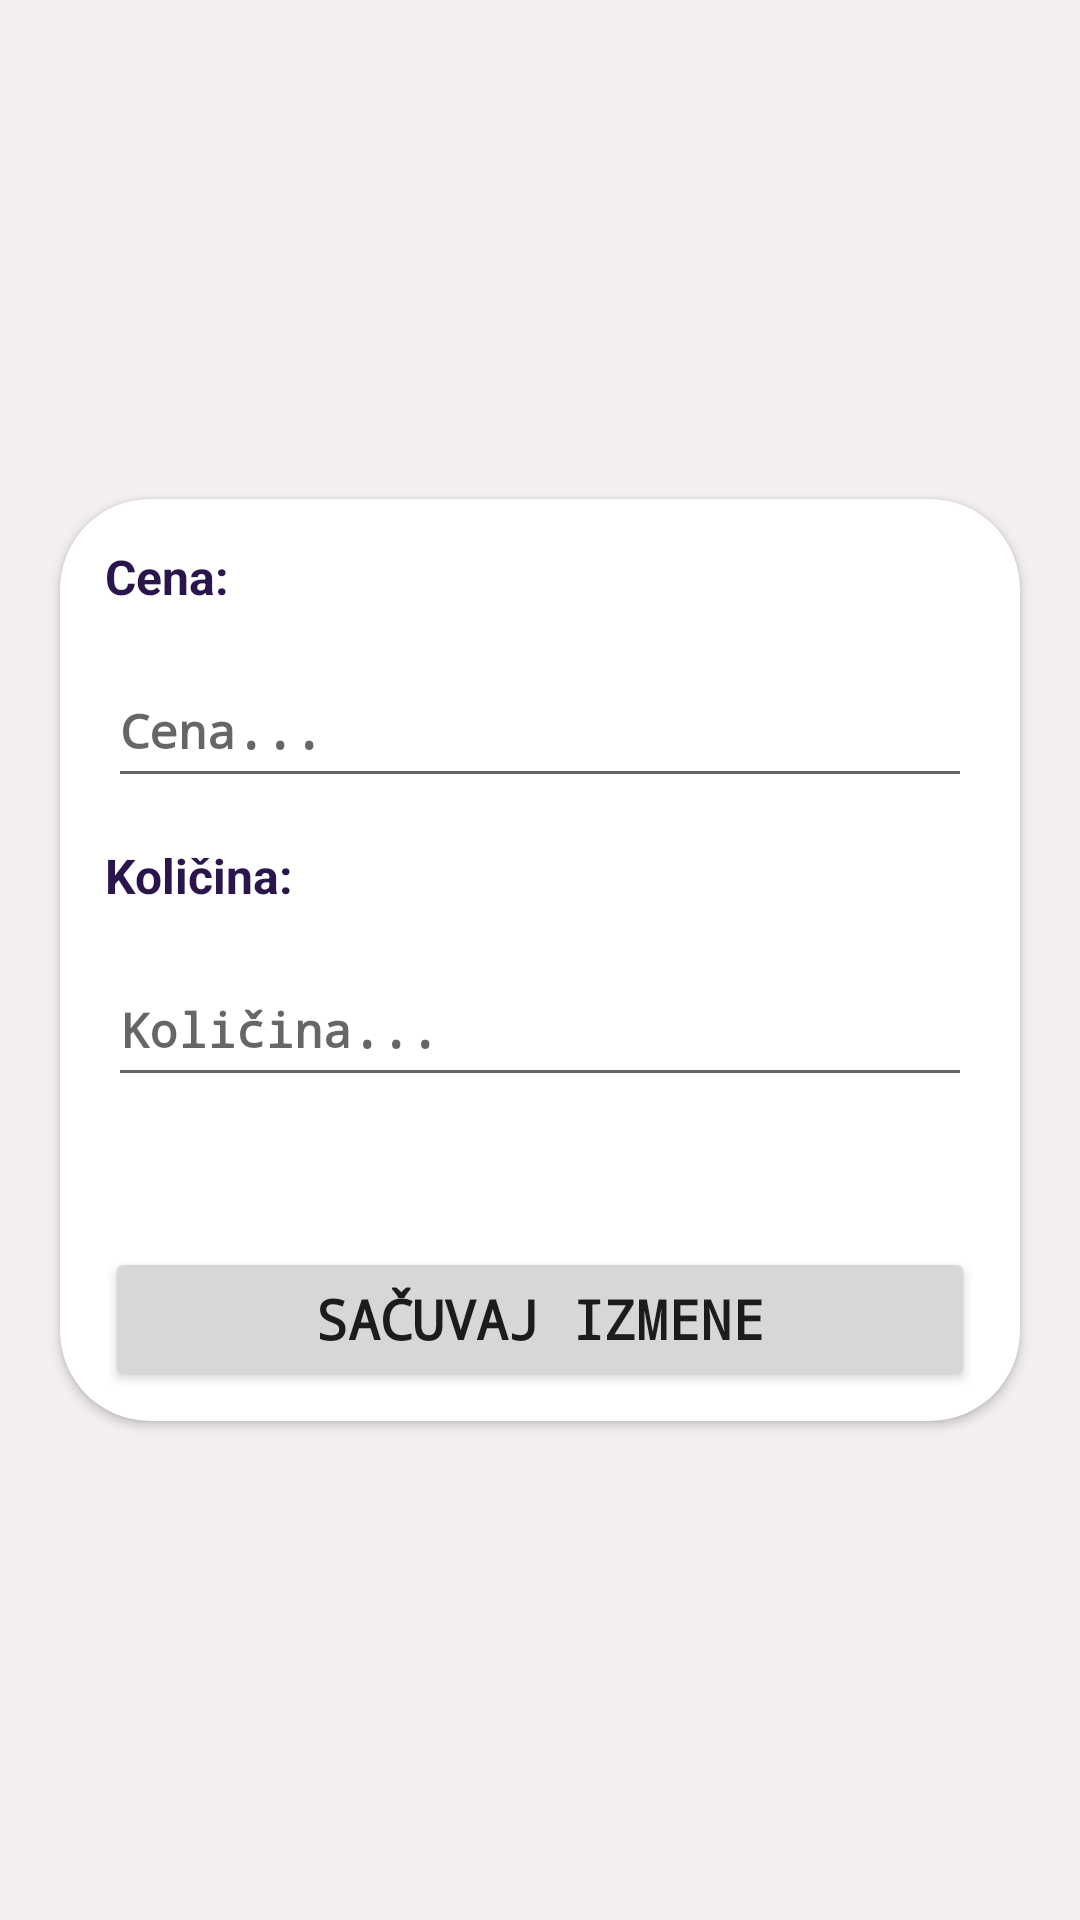

Write the Android layout XML for this screen, with the resource values it uses.
<!-- AndroidManifest.xml: application theme Theme.Magacin -->
<!-- res/layout/fragment_edit_type_of_product.xml -->
<?xml version="1.0" encoding="utf-8"?>
<LinearLayout xmlns:android="http://schemas.android.com/apk/res/android"
    xmlns:app="http://schemas.android.com/apk/res-auto"
    xmlns:tools="http://schemas.android.com/tools"
    android:layout_width="match_parent"
    android:layout_height="match_parent"
    android:background="@color/edittypeofproduct"
    tools:context=".ui.view.EditTypeOfProductFragment">

    <androidx.cardview.widget.CardView
        android:layout_width="match_parent"
        android:layout_height="wrap_content"
        android:layout_gravity="center"
        android:layout_margin="20dp"
        app:cardCornerRadius="30dp">

        <LinearLayout
            android:layout_width="match_parent"
            android:layout_height="wrap_content"
            android:orientation="vertical">

            <TextView
                android:layout_width="match_parent"
                android:layout_height="wrap_content"
                android:layout_margin="15dp"
                android:text="@string/et_pricedit"
                android:textColor="@color/colorPrimary"
                android:textSize="16dp"
                android:textStyle="bold" />

            <EditText
                android:id="@+id/et_pricedit"
                android:layout_width="match_parent"
                android:layout_height="wrap_content"
                android:layout_marginHorizontal="16dp"
                android:fontFamily="monospace"
                android:hint="Cena..."
                android:minHeight="48dp"
                android:inputType="number"
                android:textColor="@color/colorPrimary"
                android:textSize="16dp"
                android:textStyle="bold" />

            <TextView
                android:layout_width="match_parent"
                android:layout_height="wrap_content"
                android:layout_margin="15dp"
                android:text="@string/et_amountedit"
                android:textColor="@color/colorPrimary"
                android:textSize="16dp"
                android:textStyle="bold" />

            <EditText
                android:id="@+id/et_amountedit"
                android:layout_width="match_parent"
                android:layout_height="wrap_content"
                android:layout_marginHorizontal="16dp"
                android:fontFamily="monospace"
                android:hint="Količina..."
                android:inputType="number"
                android:minHeight="48dp"
                android:textColor="@color/colorPrimary"
                android:textSize="16dp"
                android:textStyle="bold" />

            <Button
                android:id="@+id/btnEdit"
                android:layout_width="match_parent"
                android:layout_height="wrap_content"
                android:layout_marginLeft="15dp"
                android:layout_marginTop="50dp"
                android:layout_marginRight="15dp"
                android:layout_marginBottom="10dp"
                android:fontFamily="monospace"
                android:text="@string/btnEdit"
                android:textSize="18dp"
                android:textStyle="bold" />
        </LinearLayout>

    </androidx.cardview.widget.CardView>

</LinearLayout>
<!-- resources referenced by this layout -->
<resources>
  <color name="colorPrimary">#2A164C</color>
  <color name="edittypeofproduct">#F3EFEF</color>
  <string name="btnEdit">Sačuvaj izmene</string>
  <string name="et_amountedit">Količina: </string>
  <string name="et_pricedit">Cena: </string>
  <style name="Theme.Magacin" parent="Base.Theme.Magacin" />
  <style name="Base.Theme.Magacin" parent="Theme.AppCompat.Light.DarkActionBar">
  
          <item name="colorPrimary">#D8D6DC</item>
          <item name="titleTextColor">@color/colorPrimary</item>
      </style>
</resources>
